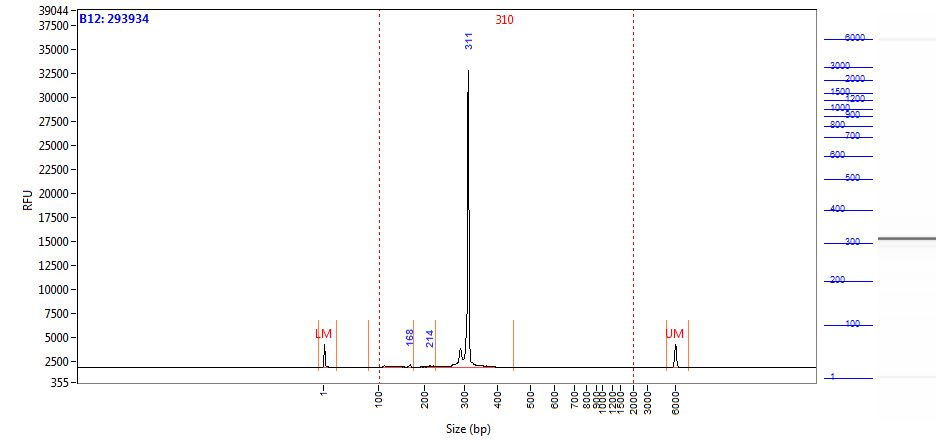

The table this chart was drawn from, first rows:
Size (bp), Intensity
0.58, 2425
1.00, 2097
2.00, 1449
2.42, 817.1
2.84, 398.3
3.26, 193.6
3.68, 116
4.10, 92.76
4.52, 88.64
4.94, 90.28
5.36, 91.85
5.79, 90.07
6.21, 87.35
6.63, 84.64
7.05, 77.34
7.47, 69.07
7.89, 59.45
8.31, 48.96
8.73, 39.43
9.15, 31.79
9.57, 25.51
9.99, 20.77
10.41, 18.74
10.83, 19.19
11.25, 20.04
11.67, 19.55
12.09, 17.85
12.52, 15.66
12.94, 13.53
13.36, 12.41
13.78, 12.64
14.20, 13.27
14.62, 13.55
15.04, 13.41
15.46, 12.64
15.88, 11.58
16.30, 11.33
16.72, 11.08
17.14, 11.12
17.56, 11.17
17.98, 11.42
18.40, 12.08
18.82, 12.40
19.24, 12.00
19.67, 11.57
20.09, 11.48
20.51, 11.31
20.93, 11.17
21.35, 11.24
21.77, 10.93
22.19, 9.62
22.61, 7.66
23.03, 6.40
23.45, 6.74
23.87, 7.96
24.29, 8.82
24.71, 9.04
25.13, 8.96
25.55, 8.97
25.97, 9.21
... 1,938 more rows
